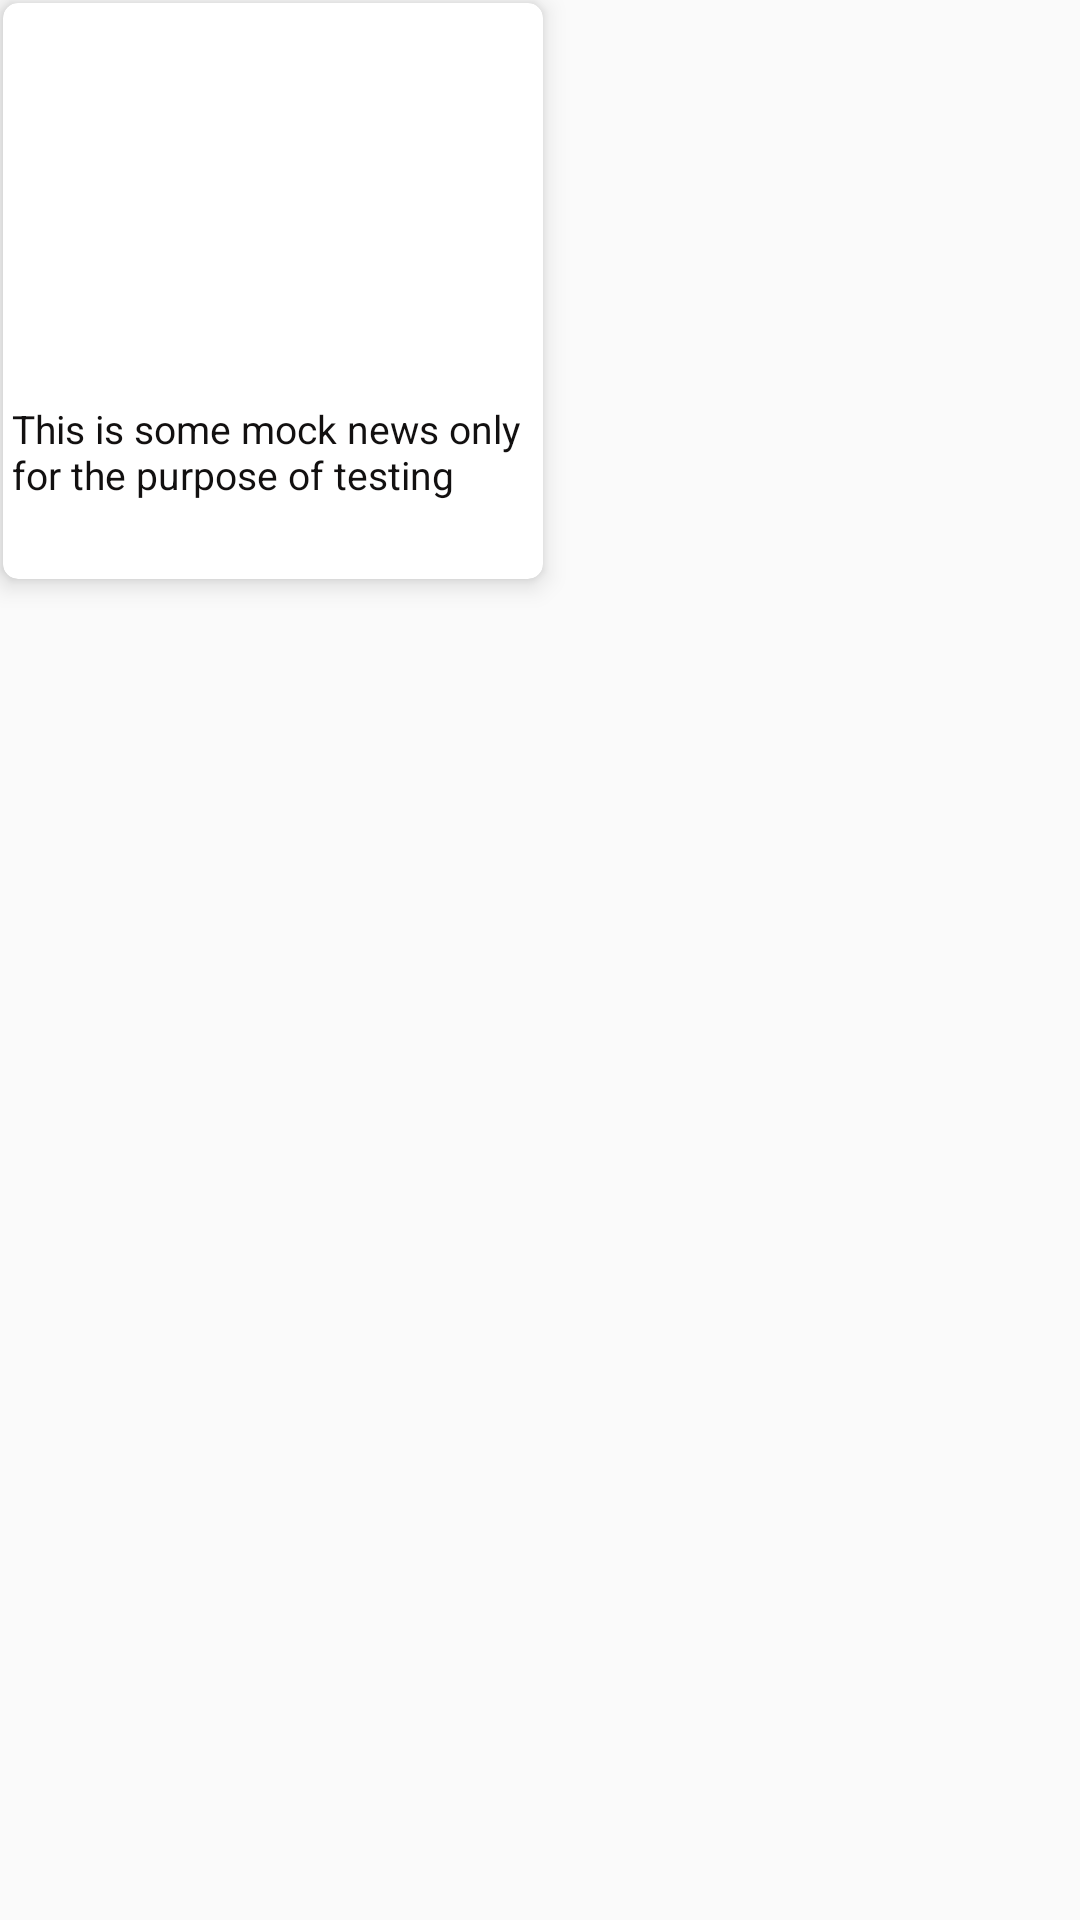

Produce the Android XML layout that renders to this screen, including the resource entries it uses.
<!-- AndroidManifest.xml: application theme AppTheme -->
<!-- res/layout/grid_list_view.xml -->
<?xml version="1.0" encoding="utf-8"?>
<LinearLayout xmlns:android="http://schemas.android.com/apk/res/android"
              xmlns:app="http://schemas.android.com/apk/res-auto"
              android:layout_width="wrap_content"
              android:layout_height="wrap_content"
              android:orientation="vertical">


    <android.support.v7.widget.CardView
        android:layout_width="wrap_content"
        android:layout_height="wrap_content"
        android:layout_margin="1dp"
        app:cardCornerRadius="5dp"
        app:cardElevation="5dp">

        <LinearLayout
            android:layout_width="wrap_content"
            android:layout_height="wrap_content"
            android:orientation="vertical">

            <ImageView
                android:id="@+id/grid_news_thumbnail"
                android:layout_width="180dp"
                android:layout_height="130dp"
                android:adjustViewBounds="true"
                android:alpha=".9"
                android:scaleType="centerCrop"/>

            <TextView
                android:id="@+id/grid_news_heading"
                android:layout_width="match_parent"
                android:layout_height="60dp"
                android:layout_gravity="bottom"
                android:layout_marginBottom="2dp"
                android:ellipsize="end"
                android:lines="3"
                android:padding="3dp"
                android:text="This is some mock news only for the purpose of testing"
                android:textColor="#121010"
                android:textSize="13sp"/>
        </LinearLayout>
    </android.support.v7.widget.CardView>

    <TextView
        android:layout_width="match_parent"
        android:layout_height="5dp"/>

</LinearLayout>
<!-- resources referenced by this layout -->
<resources>
  <style name="AppTheme" parent="Theme.AppCompat.Light.NoActionBar">
          
          <item name="colorPrimary">@color/colorPrimary</item>
          <item name="colorPrimaryDark">@color/colorPrimaryDark</item>
          <item name="colorAccent">@color/colorAccent</item>
          <item name="android:windowActionBarOverlay">true</item>
          
          <item name="windowActionBarOverlay">true</item>
          <item name="android:windowContentTransitions">true</item>
          <item name="android:windowActivityTransitions">true</item>
      </style>
  <color name="colorPrimary">#880E4F</color>
  <color name="colorPrimaryDark">#880E4F</color>
  <color name="colorAccent">#FCE4EC</color>
</resources>
